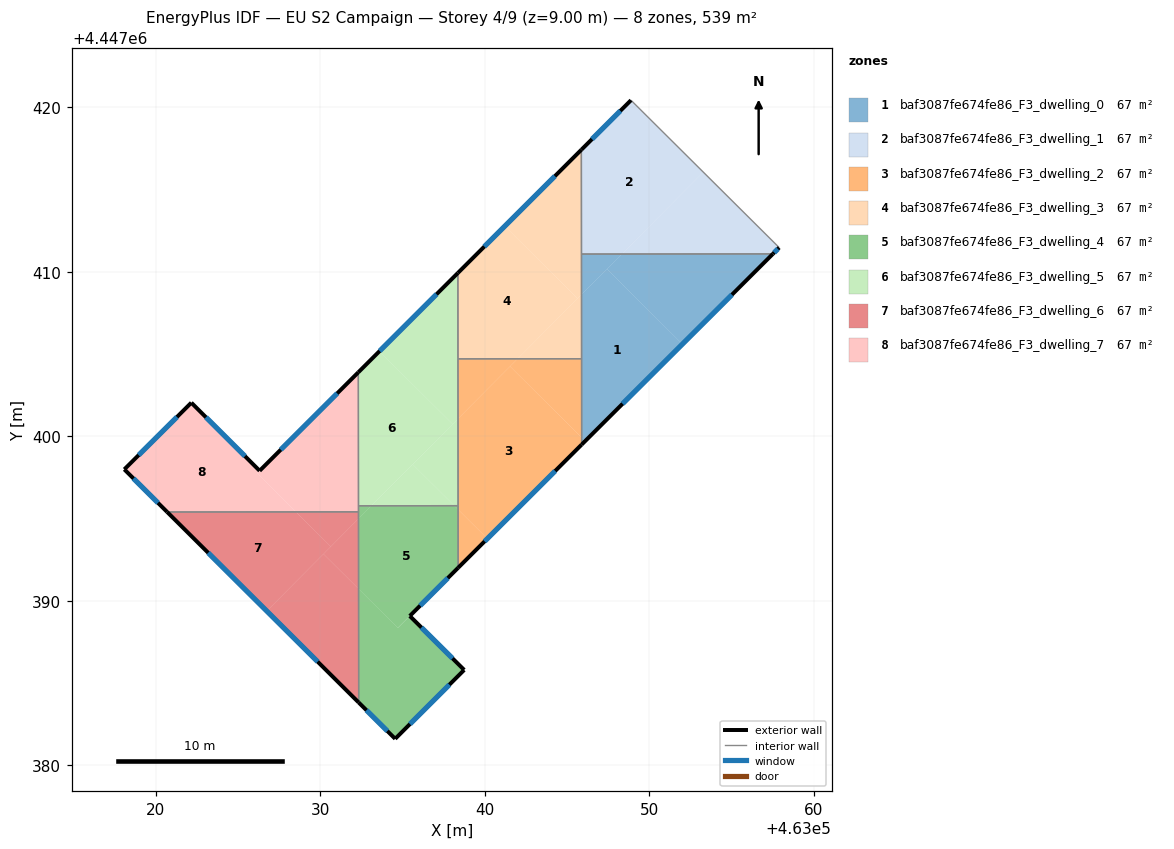
=== STOREY PLAN SPEC (per zone: floor XY polygon, exterior-wall plan segments, windows/doors) ===
zone 1: baf3087fe674fe86_F3_dwelling_0  (67.4 m²)
  floor: (463052.02, 4447405.60) (463046.11, 4447399.70) (463045.90, 4447399.91) (463045.89, 4447408.61) (463047.43, 4447410.16)
  floor: (463057.52, 4447411.08) (463052.02, 4447405.60) (463047.43, 4447410.16) (463048.34, 4447411.07)
  floor: (463046.11, 4447399.70) (463045.90, 4447399.49) (463045.90, 4447399.91)
  floor: (463048.34, 4447411.07) (463045.89, 4447408.61) (463045.89, 4447411.07)
  exterior wall: (463045.90, 4447399.49) – (463057.52, 4447411.08)  [16.4 m]
    window: (463048.39, 4447401.97) – (463055.03, 4447408.60)  [16.1 m²]
  interior walls: 3
zone 2: baf3087fe674fe86_F3_dwelling_1  (67.4 m²)
  floor: (463053.29, 4447416.05) (463048.34, 4447411.07) (463045.89, 4447411.07) (463045.88, 4447417.41) (463048.90, 4447420.42)
  floor: (463057.90, 4447411.46) (463057.52, 4447411.08) (463048.34, 4447411.07) (463053.29, 4447416.05)
  exterior wall: (463048.90, 4447420.42) – (463045.88, 4447417.41)  [4.3 m]
    window: (463048.25, 4447419.78) – (463046.53, 4447418.05)  [4.2 m²]
  exterior wall: (463057.52, 4447411.08) – (463057.90, 4447411.46)  [0.5 m]
    window: (463057.60, 4447411.16) – (463057.82, 4447411.38)  [0.5 m²]
  interior walls: 3
zone 3: baf3087fe674fe86_F3_dwelling_2  (67.3 m²)
  floor: (463045.90, 4447399.91) (463045.90, 4447399.49) (463040.17, 4447393.77) (463038.39, 4447395.54) (463038.38, 4447401.06) (463041.54, 4447404.24)
  floor: (463045.89, 4447404.71) (463045.90, 4447399.91) (463041.54, 4447404.24) (463042.00, 4447404.71)
  floor: (463040.17, 4447393.77) (463038.39, 4447392.01) (463038.39, 4447395.54)
  floor: (463042.00, 4447404.71) (463038.38, 4447401.06) (463038.38, 4447404.70)
  exterior wall: (463038.39, 4447392.00) – (463045.90, 4447399.49)  [10.6 m]
    window: (463040.00, 4447393.61) – (463044.29, 4447397.89)  [10.4 m²]
  interior walls: 4
zone 4: baf3087fe674fe86_F3_dwelling_3  (67.3 m²)
  floor: (463045.65, 4447408.37) (463042.01, 4447404.71) (463038.38, 4447404.70) (463038.37, 4447409.92) (463041.23, 4447412.77)
  floor: (463045.89, 4447408.61) (463045.89, 4447404.71) (463042.01, 4447404.71)
  floor: (463045.88, 4447417.41) (463045.89, 4447408.61) (463045.65, 4447408.37) (463041.23, 4447412.77)
  exterior wall: (463045.88, 4447417.41) – (463038.37, 4447409.92)  [10.6 m]
    window: (463044.27, 4447415.81) – (463039.98, 4447411.53)  [10.4 m²]
  interior walls: 4
zone 5: baf3087fe674fe86_F3_dwelling_4  (67.5 m²)
  floor: (463035.45, 4447389.07) (463038.76, 4447385.79) (463034.56, 4447381.61) (463032.34, 4447383.82) (463032.34, 4447390.72) (463034.72, 4447388.35)
  floor: (463038.39, 4447395.54) (463038.39, 4447392.01) (463034.72, 4447388.35) (463032.34, 4447390.72) (463032.33, 4447394.98) (463033.12, 4447395.77) (463038.15, 4447395.78)
  floor: (463038.39, 4447395.78) (463038.39, 4447395.54) (463038.15, 4447395.78)
  floor: (463033.12, 4447395.77) (463032.33, 4447394.98) (463032.33, 4447395.77)
  exterior wall: (463035.45, 4447389.07) – (463038.39, 4447392.00)  [4.2 m]
    window: (463036.08, 4447389.70) – (463037.76, 4447391.38)  [4.1 m²]
  exterior wall: (463038.76, 4447385.79) – (463035.45, 4447389.07)  [4.7 m]
    window: (463038.05, 4447386.50) – (463036.16, 4447388.37)  [4.6 m²]
  exterior wall: (463034.56, 4447381.61) – (463038.76, 4447385.79)  [5.9 m]
    window: (463035.46, 4447382.50) – (463037.86, 4447384.90)  [5.8 m²]
  exterior wall: (463032.34, 4447383.82) – (463034.56, 4447381.61)  [3.1 m]
    window: (463032.82, 4447383.34) – (463034.09, 4447382.08)  [3.1 m²]
  interior walls: 4
zone 6: baf3087fe674fe86_F3_dwelling_5  (67.4 m²)
  floor: (463038.15, 4447395.78) (463033.12, 4447395.77) (463035.62, 4447398.29)
  floor: (463038.05, 4447400.73) (463033.12, 4447395.77) (463032.33, 4447395.77) (463032.33, 4447403.88) (463033.60, 4447405.16)
  floor: (463038.37, 4447409.92) (463038.38, 4447401.06) (463038.05, 4447400.73) (463033.60, 4447405.16)
  floor: (463038.38, 4447401.06) (463038.39, 4447395.78) (463038.15, 4447395.78) (463035.63, 4447398.29)
  exterior wall: (463038.37, 4447409.92) – (463032.33, 4447403.88)  [8.5 m]
    window: (463037.08, 4447408.63) – (463033.62, 4447405.18)  [8.4 m²]
  interior walls: 4
zone 7: baf3087fe674fe86_F3_dwelling_6  (67.4 m²)
  floor: (463030.65, 4447393.29) (463026.76, 4447389.37) (463020.71, 4447395.39) (463028.53, 4447395.40)
  floor: (463032.34, 4447390.72) (463032.34, 4447383.82) (463026.76, 4447389.37) (463030.21, 4447392.84)
  floor: (463032.33, 4447394.98) (463032.34, 4447390.72) (463030.21, 4447392.84)
  floor: (463032.33, 4447395.40) (463032.33, 4447394.98) (463030.65, 4447393.29) (463028.53, 4447395.40)
  exterior wall: (463020.71, 4447395.39) – (463032.34, 4447383.82)  [16.4 m]
    window: (463023.20, 4447392.91) – (463029.85, 4447386.30)  [16.1 m²]
  interior walls: 2
zone 8: baf3087fe674fe86_F3_dwelling_7  (67.4 m²)
  floor: (463026.33, 4447397.90) (463026.17, 4447397.75) (463028.53, 4447395.40) (463020.71, 4447395.39) (463018.10, 4447397.98) (463022.17, 4447402.04)
  floor: (463032.33, 4447403.88) (463032.33, 4447395.40) (463028.53, 4447395.40) (463026.17, 4447397.75) (463026.33, 4447397.90)
  exterior wall: (463018.10, 4447397.98) – (463020.71, 4447395.39)  [3.7 m]
    window: (463018.66, 4447397.43) – (463020.15, 4447395.95)  [3.6 m²]
  exterior wall: (463022.17, 4447402.04) – (463018.10, 4447397.98)  [5.7 m]
    window: (463021.30, 4447401.17) – (463018.97, 4447398.85)  [5.6 m²]
  exterior wall: (463026.33, 4447397.90) – (463022.17, 4447402.04)  [5.9 m]
    window: (463025.44, 4447398.78) – (463023.06, 4447401.15)  [5.7 m²]
  exterior wall: (463032.33, 4447403.88) – (463026.33, 4447397.90)  [8.5 m]
    window: (463031.04, 4447402.60) – (463027.61, 4447399.18)  [8.3 m²]
  interior walls: 3

=== DERIVED (storey summary) ===
Building: EU S2 Campaign
Storey: 4 of 9  (floor level z = 9.00 m)
Storey gross floor area: 539.0 m²
Zones on this storey: 8
  - baf3087fe674fe86_F3_dwelling_0: floor 67.4 m²; exterior wall 16.4 m (49.2 m²); 1 window(s) 16.1 m²; WWR 32.7%
  - baf3087fe674fe86_F3_dwelling_1: floor 67.4 m²; exterior wall 4.8 m (14.4 m²); 2 window(s) 4.7 m²; WWR 32.7%
  - baf3087fe674fe86_F3_dwelling_2: floor 67.3 m²; exterior wall 10.6 m (31.8 m²); 1 window(s) 10.4 m²; WWR 32.7%
  - baf3087fe674fe86_F3_dwelling_3: floor 67.3 m²; exterior wall 10.6 m (31.8 m²); 1 window(s) 10.4 m²; WWR 32.7%
  - baf3087fe674fe86_F3_dwelling_4: floor 67.5 m²; exterior wall 17.9 m (53.6 m²); 4 window(s) 17.5 m²; WWR 32.7%
  - baf3087fe674fe86_F3_dwelling_5: floor 67.4 m²; exterior wall 8.5 m (25.6 m²); 1 window(s) 8.4 m²; WWR 32.7%
  - baf3087fe674fe86_F3_dwelling_6: floor 67.4 m²; exterior wall 16.4 m (49.2 m²); 1 window(s) 16.1 m²; WWR 32.7%
  - baf3087fe674fe86_F3_dwelling_7: floor 67.4 m²; exterior wall 23.8 m (71.3 m²); 4 window(s) 23.3 m²; WWR 32.7%
Zone adjacency (shared interzone walls):
  - baf3087fe674fe86_F3_dwelling_0 ↔ baf3087fe674fe86_F3_dwelling_1
  - baf3087fe674fe86_F3_dwelling_0 ↔ baf3087fe674fe86_F3_dwelling_2
  - baf3087fe674fe86_F3_dwelling_0 ↔ baf3087fe674fe86_F3_dwelling_3
  - baf3087fe674fe86_F3_dwelling_1 ↔ baf3087fe674fe86_F3_dwelling_3
  - baf3087fe674fe86_F3_dwelling_2 ↔ baf3087fe674fe86_F3_dwelling_3
  - baf3087fe674fe86_F3_dwelling_2 ↔ baf3087fe674fe86_F3_dwelling_4
  - baf3087fe674fe86_F3_dwelling_2 ↔ baf3087fe674fe86_F3_dwelling_5
  - baf3087fe674fe86_F3_dwelling_3 ↔ baf3087fe674fe86_F3_dwelling_5
  - baf3087fe674fe86_F3_dwelling_4 ↔ baf3087fe674fe86_F3_dwelling_5
  - baf3087fe674fe86_F3_dwelling_4 ↔ baf3087fe674fe86_F3_dwelling_6
  - baf3087fe674fe86_F3_dwelling_4 ↔ baf3087fe674fe86_F3_dwelling_7
  - baf3087fe674fe86_F3_dwelling_5 ↔ baf3087fe674fe86_F3_dwelling_7
  - baf3087fe674fe86_F3_dwelling_6 ↔ baf3087fe674fe86_F3_dwelling_7